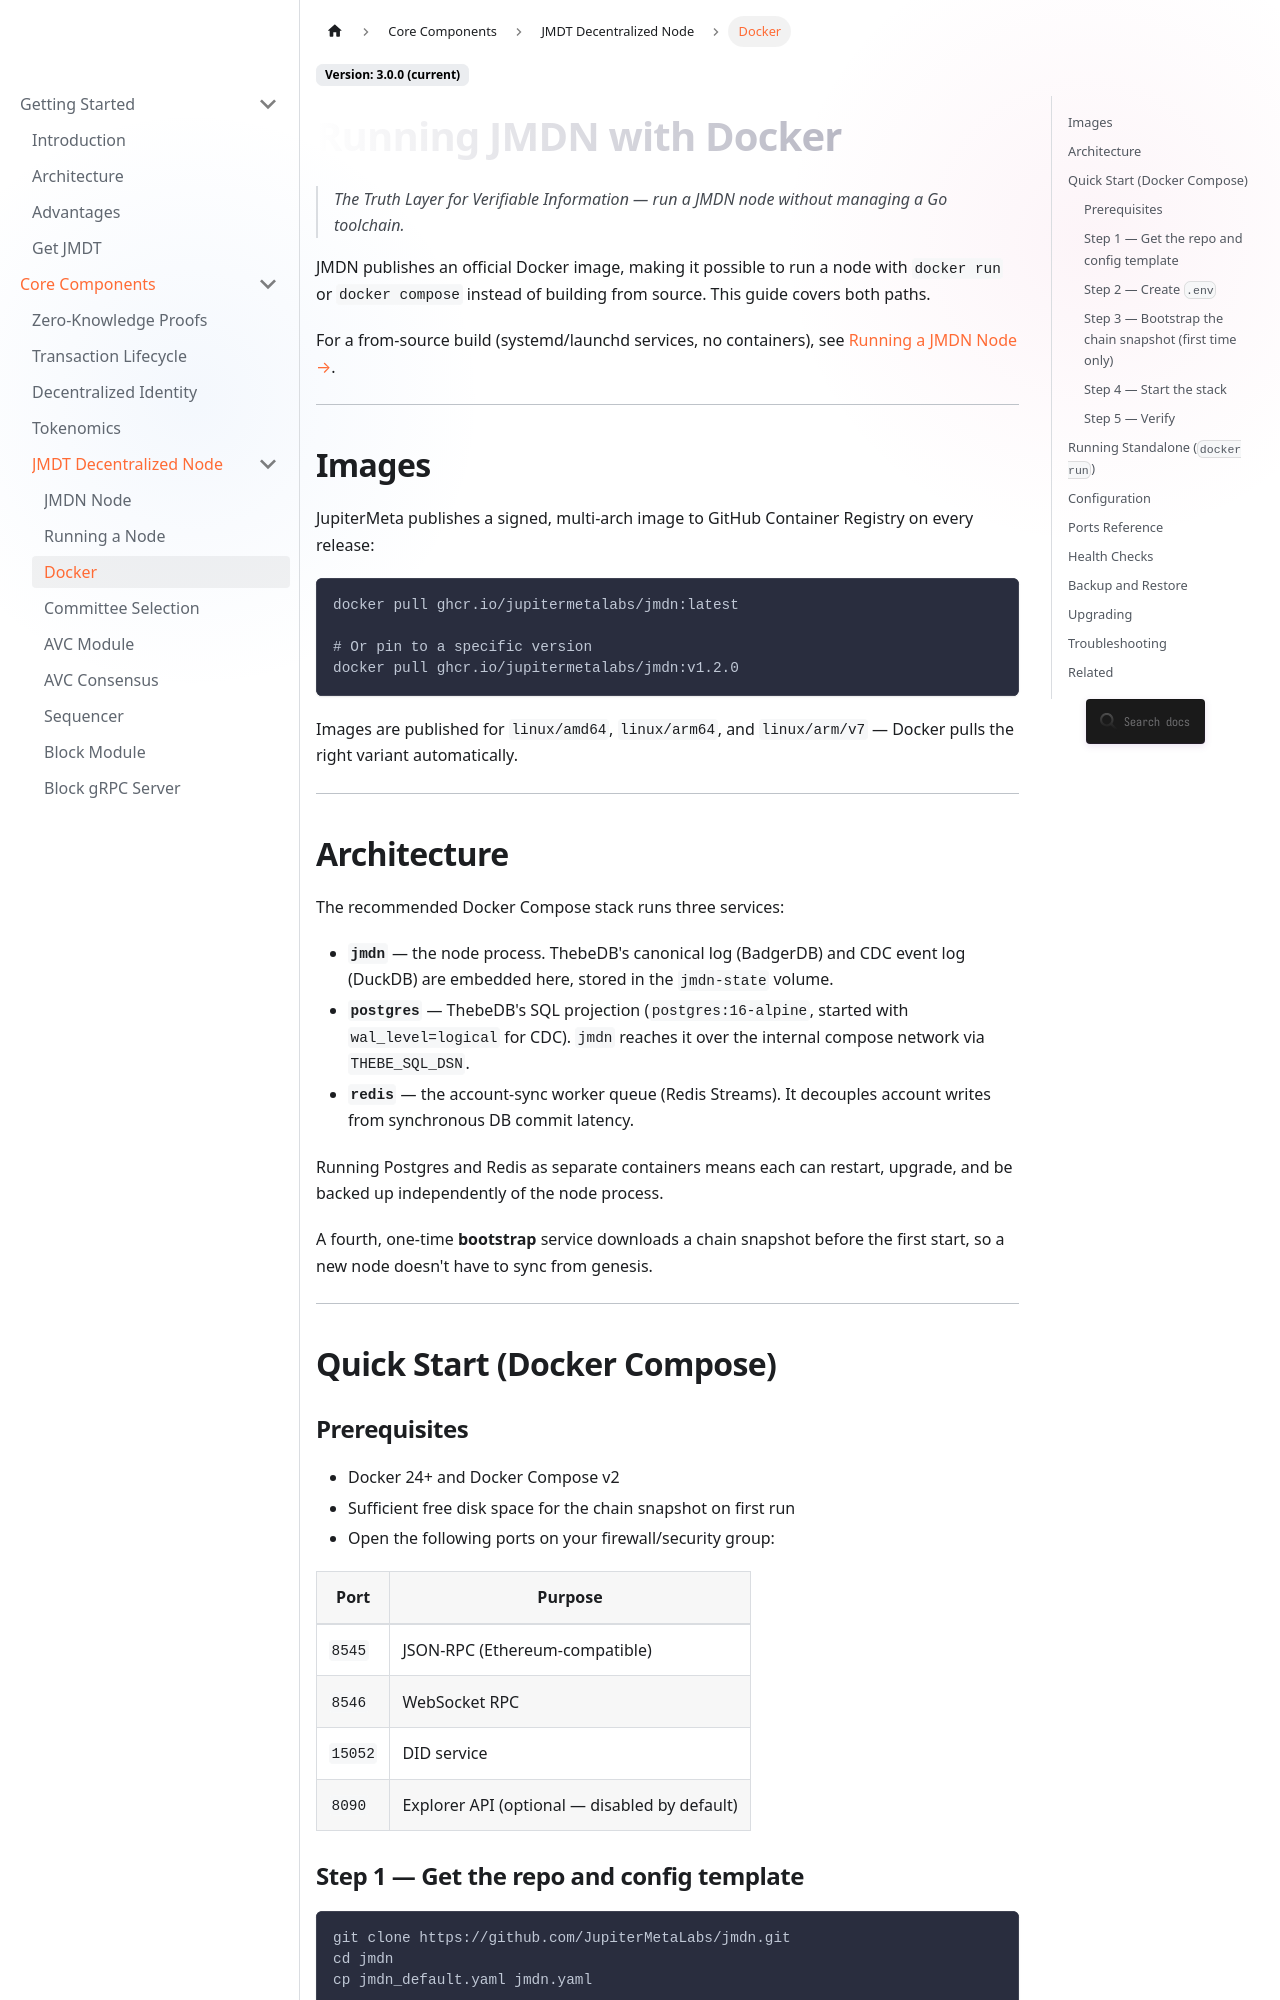

repository: JupiterMetaLabs/docs · page: docs/docker.html · generator: docusaurus

---
id: docker
title: Running JMDN with Docker
sidebar_label: Docker
description: Run a JMDN node with Docker or Docker Compose — quick start, configuration, ports, health checks, backups, and upgrades.
keywords: [JMDN docker, docker compose, run JMDT node, JMDN container, ThebeDB, PostgreSQL docker, JMDT node deployment]
---

# Running JMDN with Docker

> *The Truth Layer for Verifiable Information — run a JMDN node without managing a Go toolchain.*

JMDN publishes an official Docker image, making it possible to run a node with `docker run` or `docker compose` instead of building from source. This guide covers both paths.

For a from-source build (systemd/launchd services, no containers), see [Running a JMDN Node →](/docs/running-a-node).

---

## Images

JupiterMeta publishes a signed, multi-arch image to GitHub Container Registry on every release:

```bash
docker pull ghcr.io/jupitermetalabs/jmdn:latest

# Or pin to a specific version
docker pull ghcr.io/jupitermetalabs/jmdn:v1.2.0
```

Images are published for `linux/amd64`, `linux/arm64`, and `linux/arm/v7` — Docker pulls the right variant automatically.

---

## Architecture

The recommended Docker Compose stack runs three services:

- **`jmdn`** — the node process. ThebeDB's canonical log (BadgerDB) and CDC event log (DuckDB) are embedded here, stored in the `jmdn-state` volume.
- **`postgres`** — ThebeDB's SQL projection (`postgres:16-alpine`, started with `wal_level=logical` for CDC). `jmdn` reaches it over the internal compose network via `THEBE_SQL_DSN`.
- **`redis`** — the account-sync worker queue (Redis Streams). It decouples account writes from synchronous DB commit latency.

Running Postgres and Redis as separate containers means each can restart, upgrade, and be backed up independently of the node process.

A fourth, one-time **bootstrap** service downloads a chain snapshot before the first start, so a new node doesn't have to sync from genesis.

---

## Quick Start (Docker Compose)

### Prerequisites

- Docker 24+ and Docker Compose v2
- Sufficient free disk space for the chain snapshot on first run
- Open the following ports on your firewall/security group:

| Port | Purpose |
|---|---|
| `8545` | JSON-RPC (Ethereum-compatible) |
| `8546` | WebSocket RPC |
| `15052` | DID service |
| `8090` | Explorer API (optional — disabled by default) |
